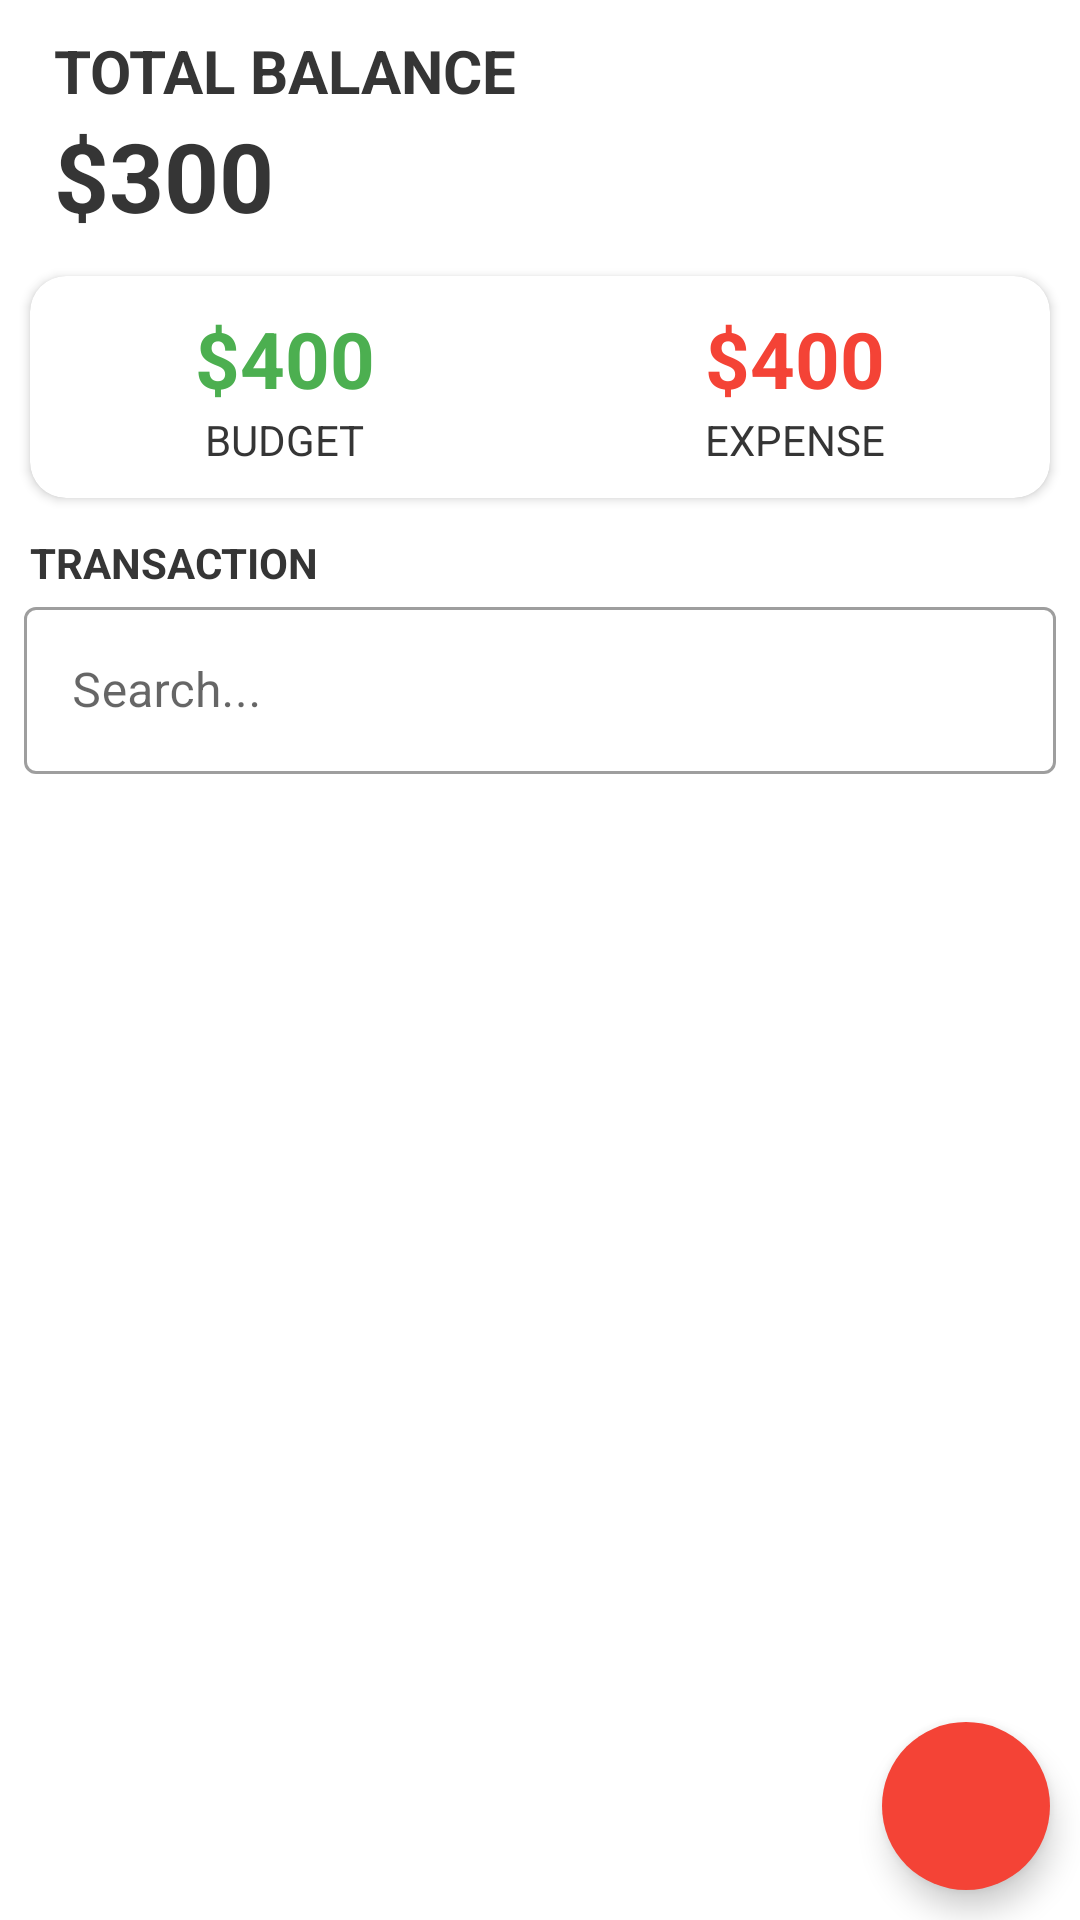

Reconstruct the res/layout file that produces this screen, plus the resources it refers to.
<!-- AndroidManifest.xml: application theme Theme.ContohTugasAkhir -->
<!-- res/layout/activity_main.xml -->
<?xml version="1.0" encoding="utf-8"?>
<androidx.coordinatorlayout.widget.CoordinatorLayout
    android:id="@+id/coordinator"
    xmlns:android="http://schemas.android.com/apk/res/android"
    xmlns:app="http://schemas.android.com/apk/res-auto"
    xmlns:tools="http://schemas.android.com/tools"
    android:layout_width="match_parent"
    android:layout_height="match_parent"
    >
    <RelativeLayout
        android:layout_width="match_parent"
        android:layout_height="match_parent"
        tools:context=".MainActivity">

        <LinearLayout
            android:id="@+id/balance_layout"
            android:layout_width="match_parent"
            android:layout_height="wrap_content"
            android:orientation="vertical"
            android:layout_marginTop="10dp"
            android:layout_marginStart="18dp">
            <TextView
                android:layout_width="wrap_content"
                android:layout_height="wrap_content"
                android:text="Total Balance"
                android:textAllCaps="true"
                android:textStyle="bold"
                android:textSize="20sp">
            </TextView>
            <TextView
                android:id="@+id/balance"
                android:layout_width="wrap_content"
                android:layout_height="wrap_content"
                android:text="$300"
                android:textSize="32sp"
                android:textStyle="bold">
            </TextView>
        </LinearLayout>

        <androidx.cardview.widget.CardView
            android:id="@+id/dashboard"
            android:layout_width="match_parent"
            android:layout_height="wrap_content"
            android:layout_below="@id/balance_layout"
            android:layout_marginTop="12dp"
            android:layout_marginStart="10dp"
            android:layout_marginEnd="10dp"
            app:cardCornerRadius="12dp">
            <LinearLayout
                android:layout_width="match_parent"
                android:layout_height="wrap_content"
                android:layout_marginTop="10dp"
                android:layout_marginBottom="10dp">
                <LinearLayout
                    android:layout_width="wrap_content"
                    android:layout_height="wrap_content"
                    android:orientation="vertical"
                    android:layout_weight="0.5"
                    android:gravity="center">
                    <TextView
                        android:id="@+id/budget"
                        android:layout_width="wrap_content"
                        android:layout_height="wrap_content"
                        android:text="$400"
                        android:textSize="26sp"
                        android:textStyle="bold"
                        android:textColor="@color/green"/>
                    <TextView
                        android:layout_width="wrap_content"
                        android:layout_height="wrap_content"
                        android:text="Budget"
                        android:textSize="14sp"
                        android:textAllCaps="true"/>
                </LinearLayout>
                <LinearLayout
                    android:layout_width="wrap_content"
                    android:layout_height="wrap_content"
                    android:orientation="vertical"
                    android:layout_weight="0.5"
                    android:gravity="center">
                    <TextView
                        android:id="@+id/expense"
                        android:layout_width="wrap_content"
                        android:layout_height="wrap_content"
                        android:text="$400"
                        android:textSize="26sp"
                        android:textStyle="bold"
                        android:textColor="@color/red"/>
                    <TextView
                        android:layout_width="wrap_content"
                        android:layout_height="wrap_content"
                        android:text="Expense"
                        android:textSize="14sp"
                        android:textAllCaps="true"/>
                </LinearLayout>
            </LinearLayout>
        </androidx.cardview.widget.CardView>

        <TextView
            android:id="@+id/recyclerview_title"
            android:layout_width="wrap_content"
            android:layout_height="wrap_content"
            android:text="Transaction"
            android:textStyle="bold"
            android:textSize="14sp"
            android:textAllCaps="true"
            android:layout_below="@id/dashboard"
            android:layout_marginTop="12dp"
            android:layout_marginStart="10dp"/>

        <LinearLayout
            android:id="@+id/searchLayout"
            android:layout_width="match_parent"
            android:layout_height="wrap_content"
            android:layout_below="@id/recyclerview_title"
            android:orientation="horizontal">
            <com.google.android.material.textfield.TextInputLayout
                style="@style/Widget.MaterialComponents.TextInputLayout.OutlinedBox"
                android:layout_width="match_parent"
                android:layout_height="match_parent"
                android:layout_marginStart="8dp"
                android:layout_marginEnd="8dp"
                android:hint="Search..."
                app:errorEnabled="true">

                <com.google.android.material.textfield.TextInputEditText
                    android:id="@+id/queryEditText"
                    android:layout_width="match_parent"
                    android:layout_height="wrap_content"
                    android:drawableEnd="@drawable/ic_baseline_search_24"
                    android:drawablePadding="12dp"
                    android:maxLines="1"
                    android:inputType="text"/>
            </com.google.android.material.textfield.TextInputLayout>
        </LinearLayout>


        <androidx.recyclerview.widget.RecyclerView
            android:id="@+id/recyclerview"
            android:layout_width="match_parent"
            android:layout_height="match_parent"
            android:layout_below="@id/searchLayout"
            android:layout_margin="10dp"/>

        <com.google.android.material.floatingactionbutton.FloatingActionButton
            android:id="@+id/addButton"
            android:layout_width="wrap_content"
            android:layout_height="wrap_content"
            android:layout_alignParentBottom="true"
            android:layout_alignParentRight="true"
            android:layout_margin="10dp"
            android:src="@drawable/ic_add"
            android:backgroundTint="@color/red"
            app:borderWidth="0dp"/>


    </RelativeLayout>
</androidx.coordinatorlayout.widget.CoordinatorLayout>
<!-- resources referenced by this layout -->
<resources>
  <color name="green">#4CAF50</color>
  <color name="red">#F44336</color>
  <style name="Theme.ContohTugasAkhir" parent="Theme.MaterialComponents.Light.NoActionBar">
          
          <item name="colorPrimary">@color/cream</item>
          <item name="colorPrimaryVariant">@color/purple_700</item>
          <item name="colorOnPrimary">@color/white</item>
          
          <item name="colorSecondary">@color/teal_200</item>
          <item name="colorSecondaryVariant">@color/teal_700</item>
          <item name="colorOnSecondary">@color/black</item>
          
          <item name="android:statusBarColor">?attr/colorPrimaryVariant</item>
          
          <item name="android:textColor">@color/textMain</item>
      </style>
  <color name="cream">#E6E5A3</color>
  <color name="purple_700">#FF3700B3</color>
  <color name="white">#FFFFFFFF</color>
  <color name="teal_200">#FF03DAC5</color>
  <color name="teal_700">#FF018786</color>
  <color name="black">#FF000000</color>
  <color name="textMain">#353535</color>
</resources>
